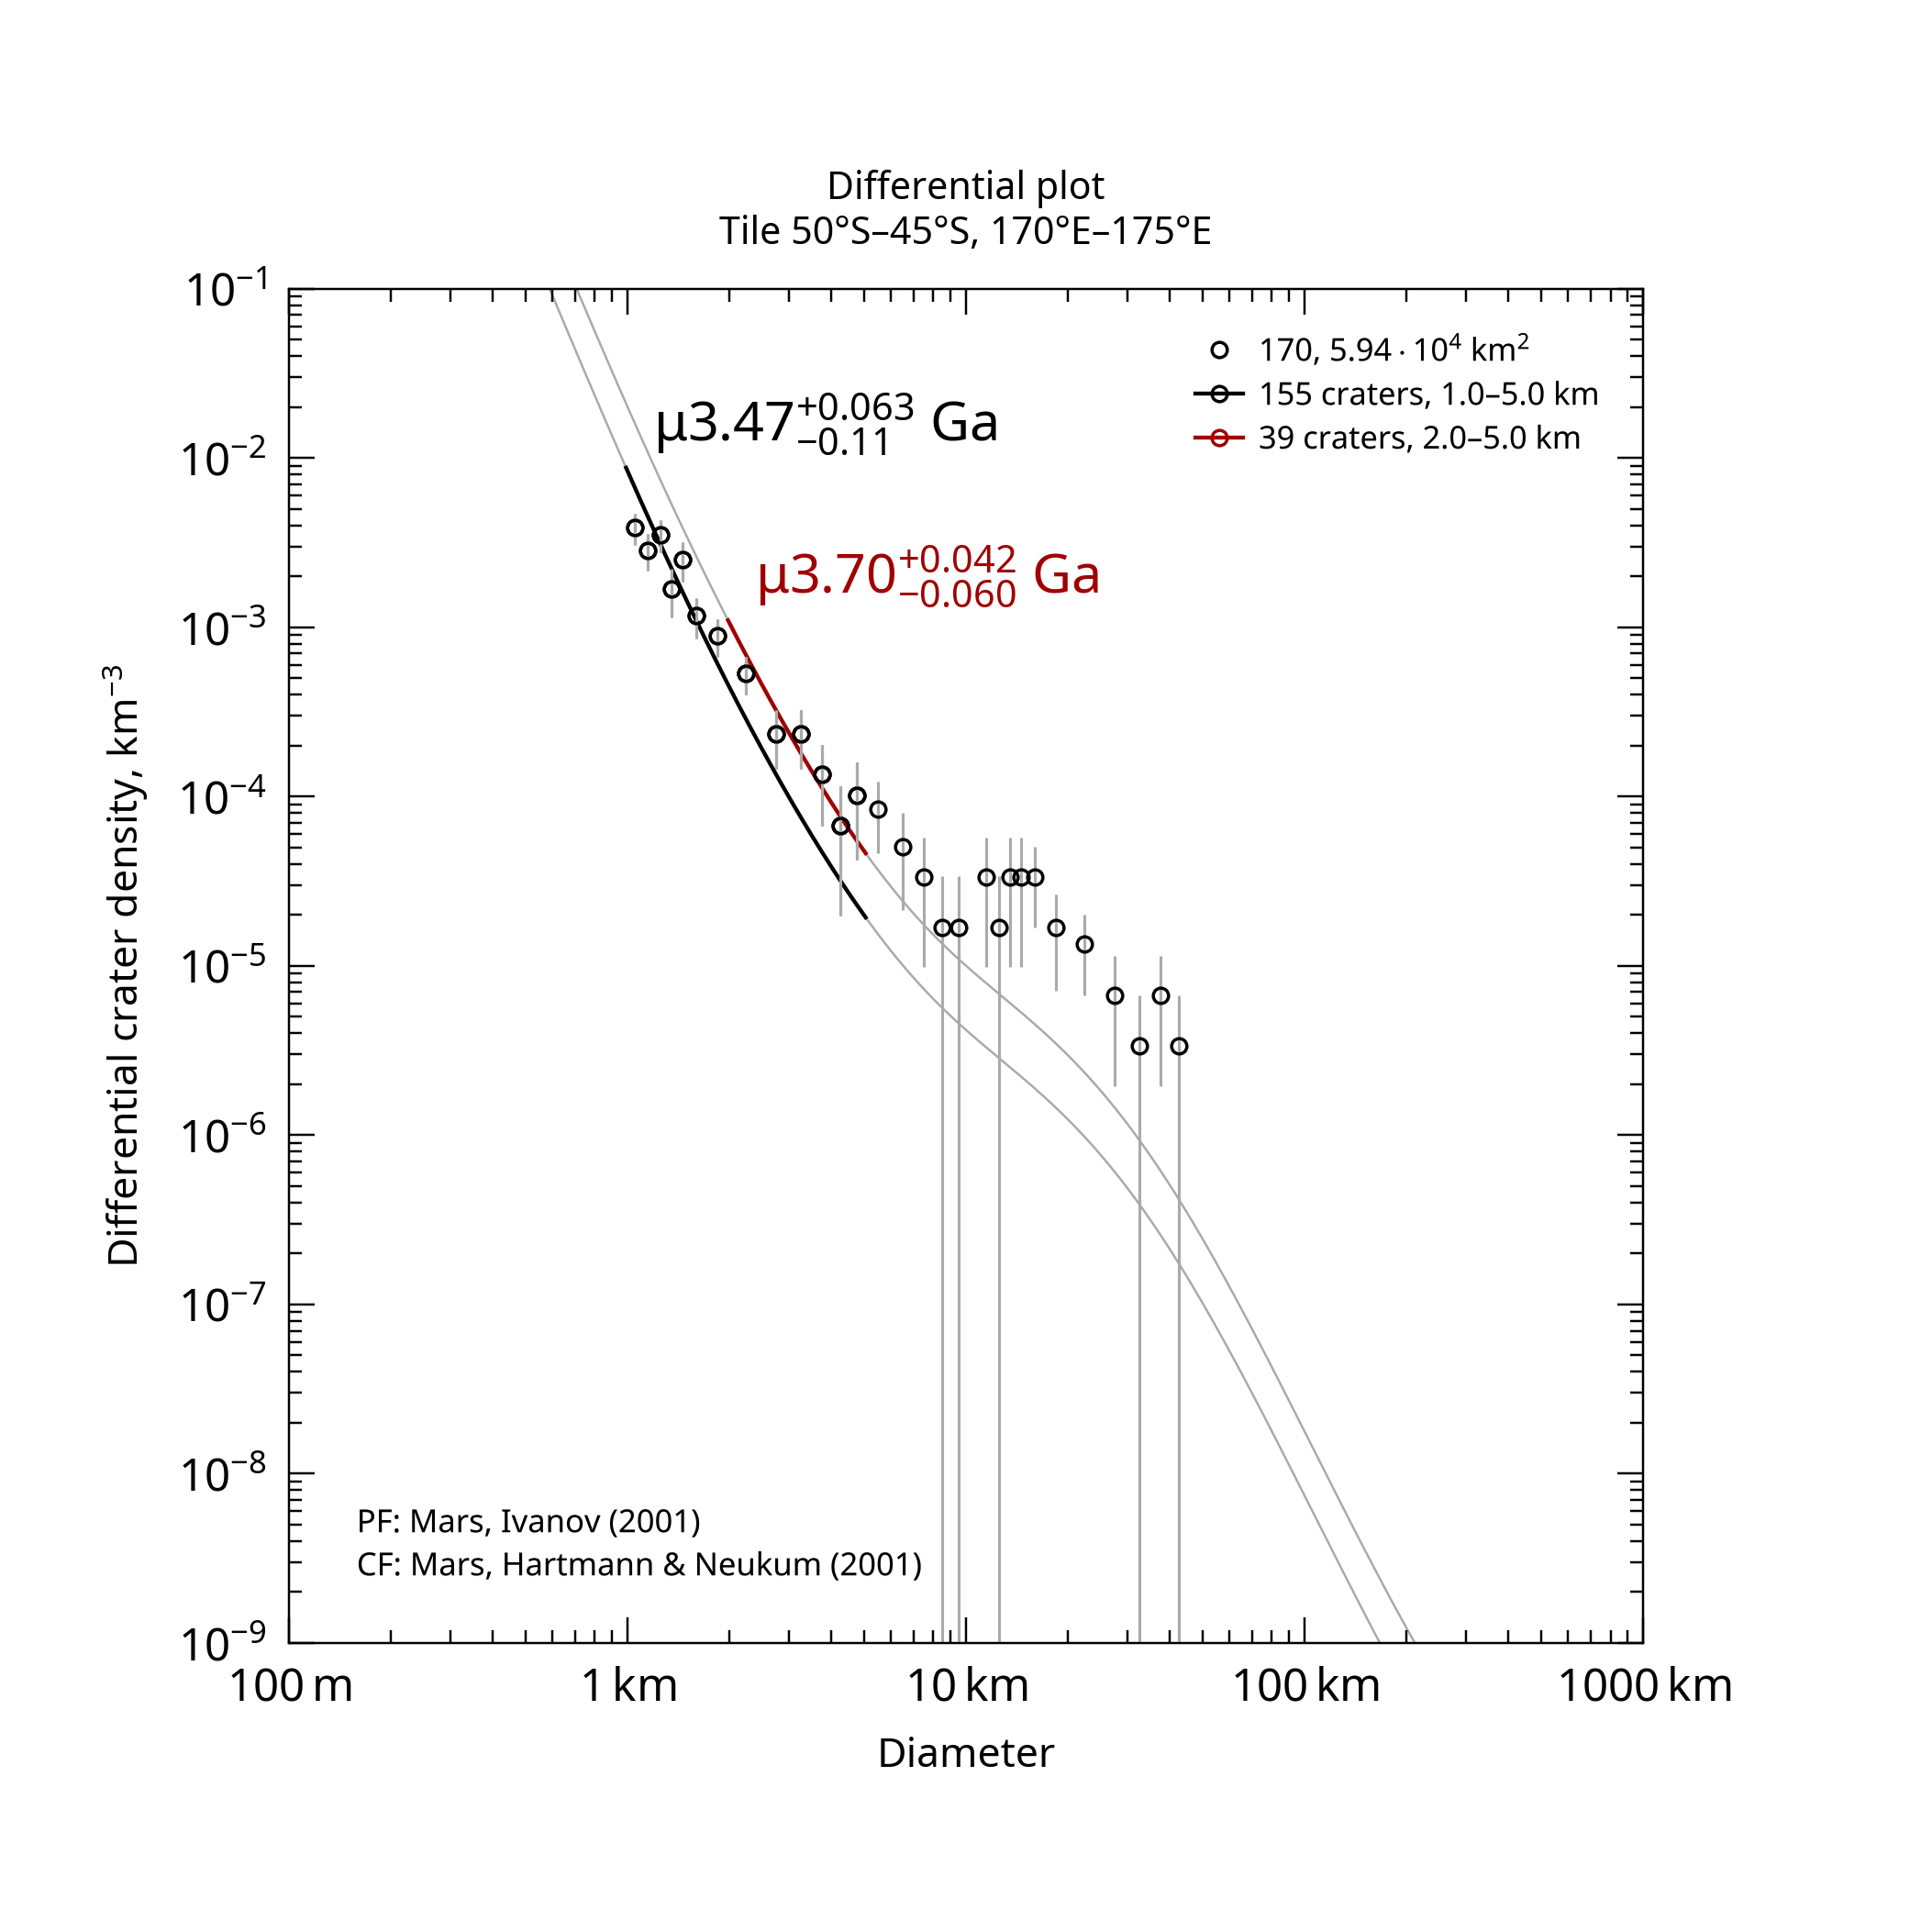

The data file committed next to this chart (first rows):
, , , , , , , , , , , , , , , , , , , , Formatted values [paste MathML into Word…
, , , , , , , , , , , , , , , , , , , , , MathML, , Latex
Name, Area, Binning, d_min, d_max, Method, Resurf, N, N_event, Age, Age-, Age+, a0, a0-, a0+, N(1), N(1)-, N(1)+, Source, , Range, Age, N(1), Age
170, 59358, pseudo-log, 1, 5, d-fit, 0, 155.0, 155, 3.47, 3.37, 3.54, -2.582, -2.682, -2.501, 2.62e-03, 2.08e-03, 3.15e-03, tiles_scc/tile_lat-50_lon+170.scc, , 1.0–5.0 km, <math xmlns="http://www.w3.org/1998/Math…, <math xmlns="http://www.w3.org/1998/Math…, $\mu3.47^{+0.063}_{-0.11}$ Ga
170, 59358, pseudo-log, 2, 5, d-fit, 0, 39.0, 39, 3.7, 3.64, 3.74, -2.203, -2.326, -2.107, 6.27e-03, 4.72e-03, 7.81e-03, tiles_scc/tile_lat-50_lon+170.scc, , 2.0–5.0 km, <math xmlns="http://www.w3.org/1998/Math…, <math xmlns="http://www.w3.org/1998/Math…, $\mu3.70^{+0.042}_{-0.060}$ Ga
